Run: headless pygame with SDL's dummy video driver; simulated clock (each Clock.tick advances the game by its frame time, no real sleeping); random seed 0; keys injected as events and as key.get_pressed() state; no mouse input.
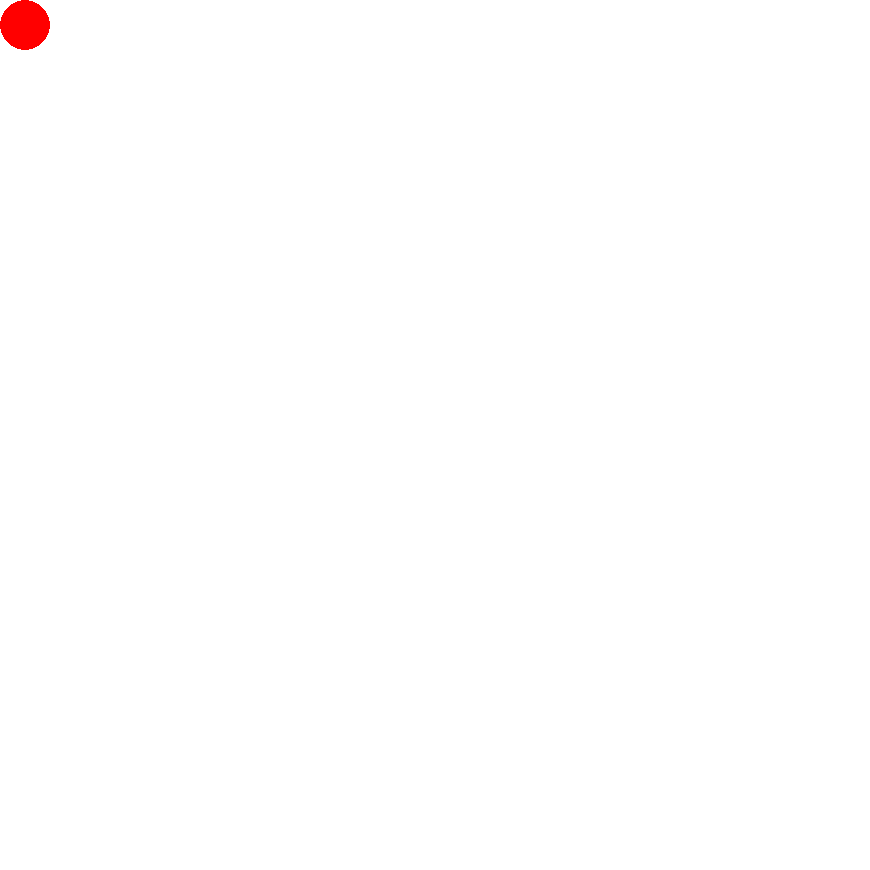
Frame 1 of 4 · flips 1–60 · no input
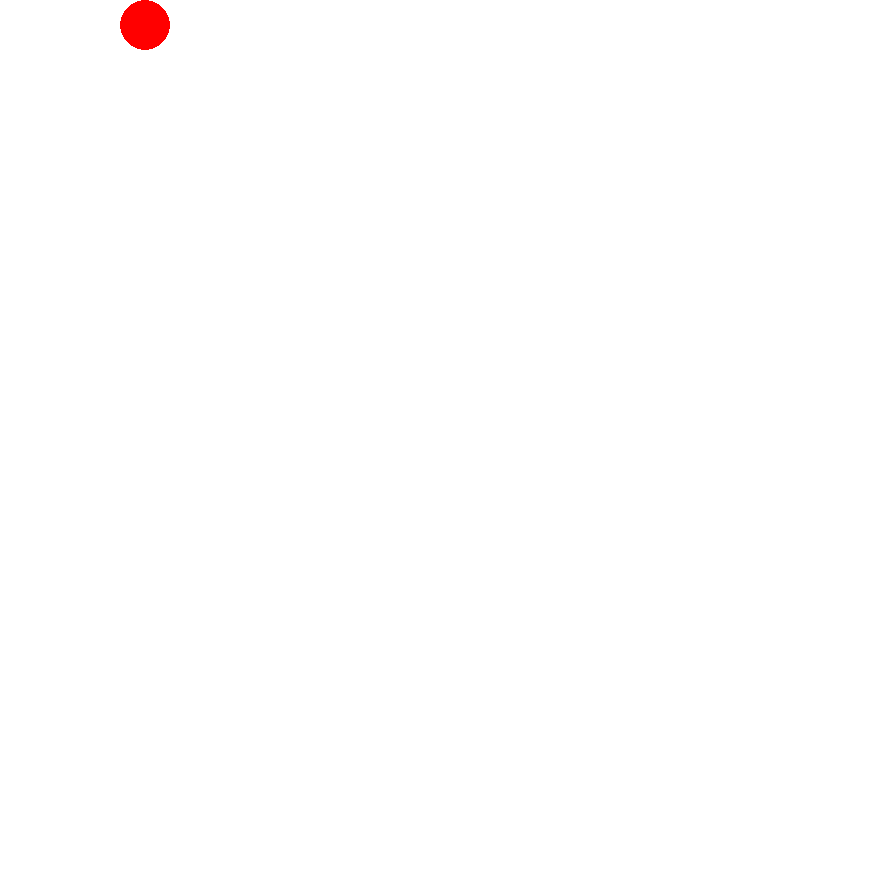
Frame 2 of 4 · flips 61–180 · tapped SPACE, RETURN · held RIGHT (→), D
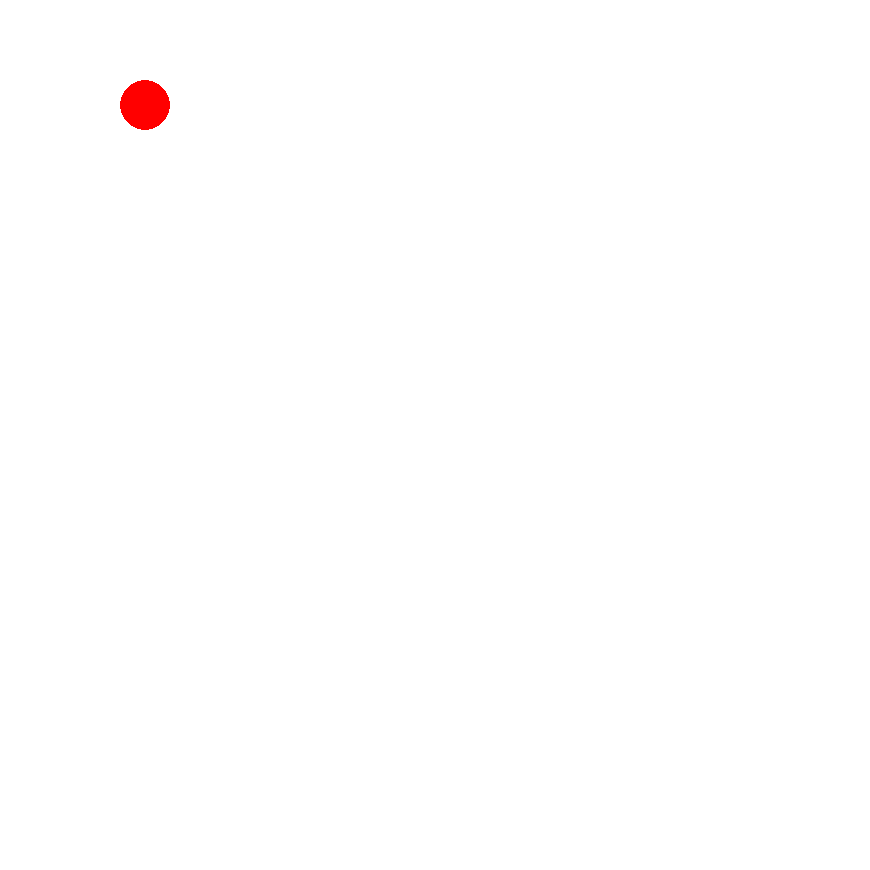
Frame 3 of 4 · flips 181–300 · held DOWN (↓), S
Frame 4 of 4 · flips 301–420 · held LEFT (←), A, UP (↑), W · screen same as frame 1, image omitted

The pygame program that drew these frames:

import pygame
from datetime import datetime


width = 870
height = 870

pygame.init()
screen= pygame.display.set_mode((width, height))
done = False
clock = pygame.time.Clock()


class Ball():
       def __init__(self, screen):
              self.screen = screen
              self.x = 25
              self.y = 25
       def draw(self, a,b):
              self.ball = pygame.draw.circle(self.screen, (255, 0, 0), [self.x+a, self.y+b], 25, 0)
a = 0
b = 0
ball = Ball(screen) 
while not done:
        screen.fill((255,255,255))
        ball.draw(a,b)
        for event in pygame.event.get():
                if event.type == pygame.QUIT:
                    done = True
                keys = pygame.key.get_pressed()  #checking pressed keys
                if(b > 0):
                    if keys[pygame.K_w]:
                        b -= 20
                if(b < height-50):
                    if keys[pygame.K_s]:
                        b += 20
                if(a < width-50):
                    if keys[pygame.K_d]:
                        a += 20
                if(a > 0):
                    if keys[pygame.K_a]:
                        a -= 20
        pygame.display.flip()
        clock.tick(30)
